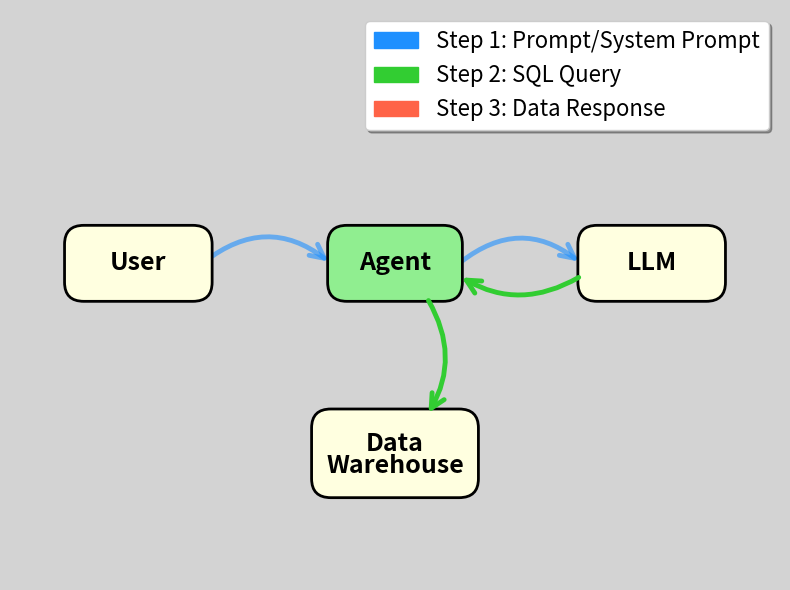

This figure's Python source: (Note: this script raises an exception after producing the figure.)
import matplotlib.pyplot as plt
import matplotlib.patches as mpatches
from matplotlib.patches import FancyBboxPatch, FancyArrowPatch, Circle
from matplotlib.path import Path
import matplotlib.patches as patches
import numpy as np

# Create figure and axis
fig, ax = plt.subplots(1, 1, figsize=(8, 6))
ax.set_xlim(-1, 11)
ax.set_ylim(-1, 8)
ax.axis('off')

# Set light gray background
fig.patch.set_facecolor('lightgray')
ax.set_facecolor('lightgray')

# Node positions
nodes = {
    'User': (1, 4),
    'Agent': (5, 4),
    'LLM': (9, 4),
    'DW': (5, 1)
}

# Node colors
node_colors = {
    'User': 'lightyellow',
    'Agent': 'lightgreen',
    'LLM': 'lightyellow',
    'DW': 'lightyellow'
}

# Draw nodes as rounded rectangles
node_patches = {}
for name, (x, y) in nodes.items():
    if name == 'DW':
        # Two-line text for Data Warehouse
        width, height = 2.0, 0.8
        rect = FancyBboxPatch((x - width/2, y - height/2), width, height,
                              boxstyle="round,pad=0.3",
                              facecolor=node_colors[name],
                              edgecolor='black', linewidth=2)
        ax.add_patch(rect)
        ax.text(x, y + 0.15, 'Data', ha='center', va='center', fontsize=18, fontweight='bold')
        ax.text(x, y - 0.2, 'Warehouse', ha='center', va='center', fontsize=18, fontweight='bold')
    else:
        # Single-line text for other nodes
        width = 1.5 if name == 'Agent' else 1.7
        height = 0.6
        rect = FancyBboxPatch((x - width/2, y - height/2), width, height,
                              boxstyle="round,pad=0.3",
                              facecolor=node_colors[name],
                              edgecolor='black', linewidth=2)
        ax.add_patch(rect)
        ax.text(x, y, name, ha='center', va='center', fontsize=18, fontweight='bold')
    node_patches[name] = rect

# Three color scheme
color1 = '#1E90FF'  # Blue for steps 1 & 2
color2 = '#32CD32'  # Green for steps 3 & 4
color3 = '#FF6347'  # Red/Tomato for steps 5 & 6

# Helper function to create curved arrow
def draw_curved_arrow(ax, start, end, color, curve_height=0.5, above=True):
    x1, y1 = start
    x2, y2 = end

    # Calculate control point for curve
    mid_x = (x1 + x2) / 2
    mid_y = (y1 + y2) / 2

    # Add curve
    if above:
        control_y = mid_y + curve_height
    else:
        control_y = mid_y - curve_height

    # Create curved arrow using FancyArrowPatch with connectionstyle
    if abs(x1 - x2) > abs(y1 - y2):  # Horizontal arrow
        connectionstyle = f"arc3,rad={0.3 if above else -0.3}"
    else:  # Vertical arrow
        connectionstyle = f"arc3,rad={0.3 if curve_height > 0 else -0.3}"

    arrow = FancyArrowPatch(start, end,
                           connectionstyle=connectionstyle,
                           arrowstyle='->',
                           color=color, linewidth=3.5,
                           mutation_scale=25,
                           zorder=1)
    ax.add_patch(arrow)

# Draw blue arrows (User -> Agent and Agent -> LLM)
# User -> Agent (curved upward blue arrow - negative rad for upward curve)
arrow_user_app = FancyArrowPatch((nodes['User'][0] + 1, nodes['User'][1]),
                                 (nodes['Agent'][0] - 1.0, nodes['Agent'][1]),
                                 connectionstyle="arc3,rad=-0.4",
                                 arrowstyle='->',
                                 color=color1, linewidth=3.5, mutation_scale=25, zorder=0, alpha=0.6)
ax.add_patch(arrow_user_app)

# Agent -> LLM (curved upward blue arrow - negative rad for upward curve)
arrow_app_llm = FancyArrowPatch((nodes['Agent'][0] + 1.0, nodes['Agent'][1]),
                                (nodes['LLM'][0] - 1.1, nodes['LLM'][1]),
                                connectionstyle="arc3,rad=-0.4",
                                arrowstyle='->',
                                color=color1, linewidth=3.5, mutation_scale=25, zorder=0, alpha=0.6)
ax.add_patch(arrow_app_llm)

# Add green arrows (LLM -> Agent and Agent -> DW)
# LLM -> Agent (below)
draw_curved_arrow(ax, (nodes['LLM'][0] - 1.1, nodes['LLM'][1] - 0.2),
                 (nodes['Agent'][0] + 1, nodes['Agent'][1] - 0.2),
                 color2, curve_height=0.5, above=False)

# Agent -> DW (now curves right, was position 5)
start_4 = (nodes['Agent'][0] + 0.5, nodes['Agent'][1] - 0.55)
end_4 = (nodes['DW'][0] + 0.5, nodes['DW'][1] + 0.6)
arrow_4 = FancyArrowPatch(start_4, end_4,
                         connectionstyle="arc3,rad=-0.3",
                         arrowstyle='->',
                         color=color2, linewidth=3.5, mutation_scale=25, zorder=1)
ax.add_patch(arrow_4)

# Create legend
legend_elements = [
    mpatches.Patch(color=color1, label='Step 1: Prompt/System Prompt'),
    mpatches.Patch(color=color2, label='Step 2: SQL Query'),
    mpatches.Patch(color=color3, label='Step 3: Data Response')
]
ax.legend(handles=legend_elements, loc='upper right', fontsize=16, frameon=True, fancybox=True, shadow=True)

# Save the figure
plt.tight_layout()
plt.savefig('docs/images/agent_v2.png', dpi=300, bbox_inches='tight',
            facecolor='lightgray', edgecolor='none')
print("Second version created as docs/images/agent_v2.png")
plt.close()